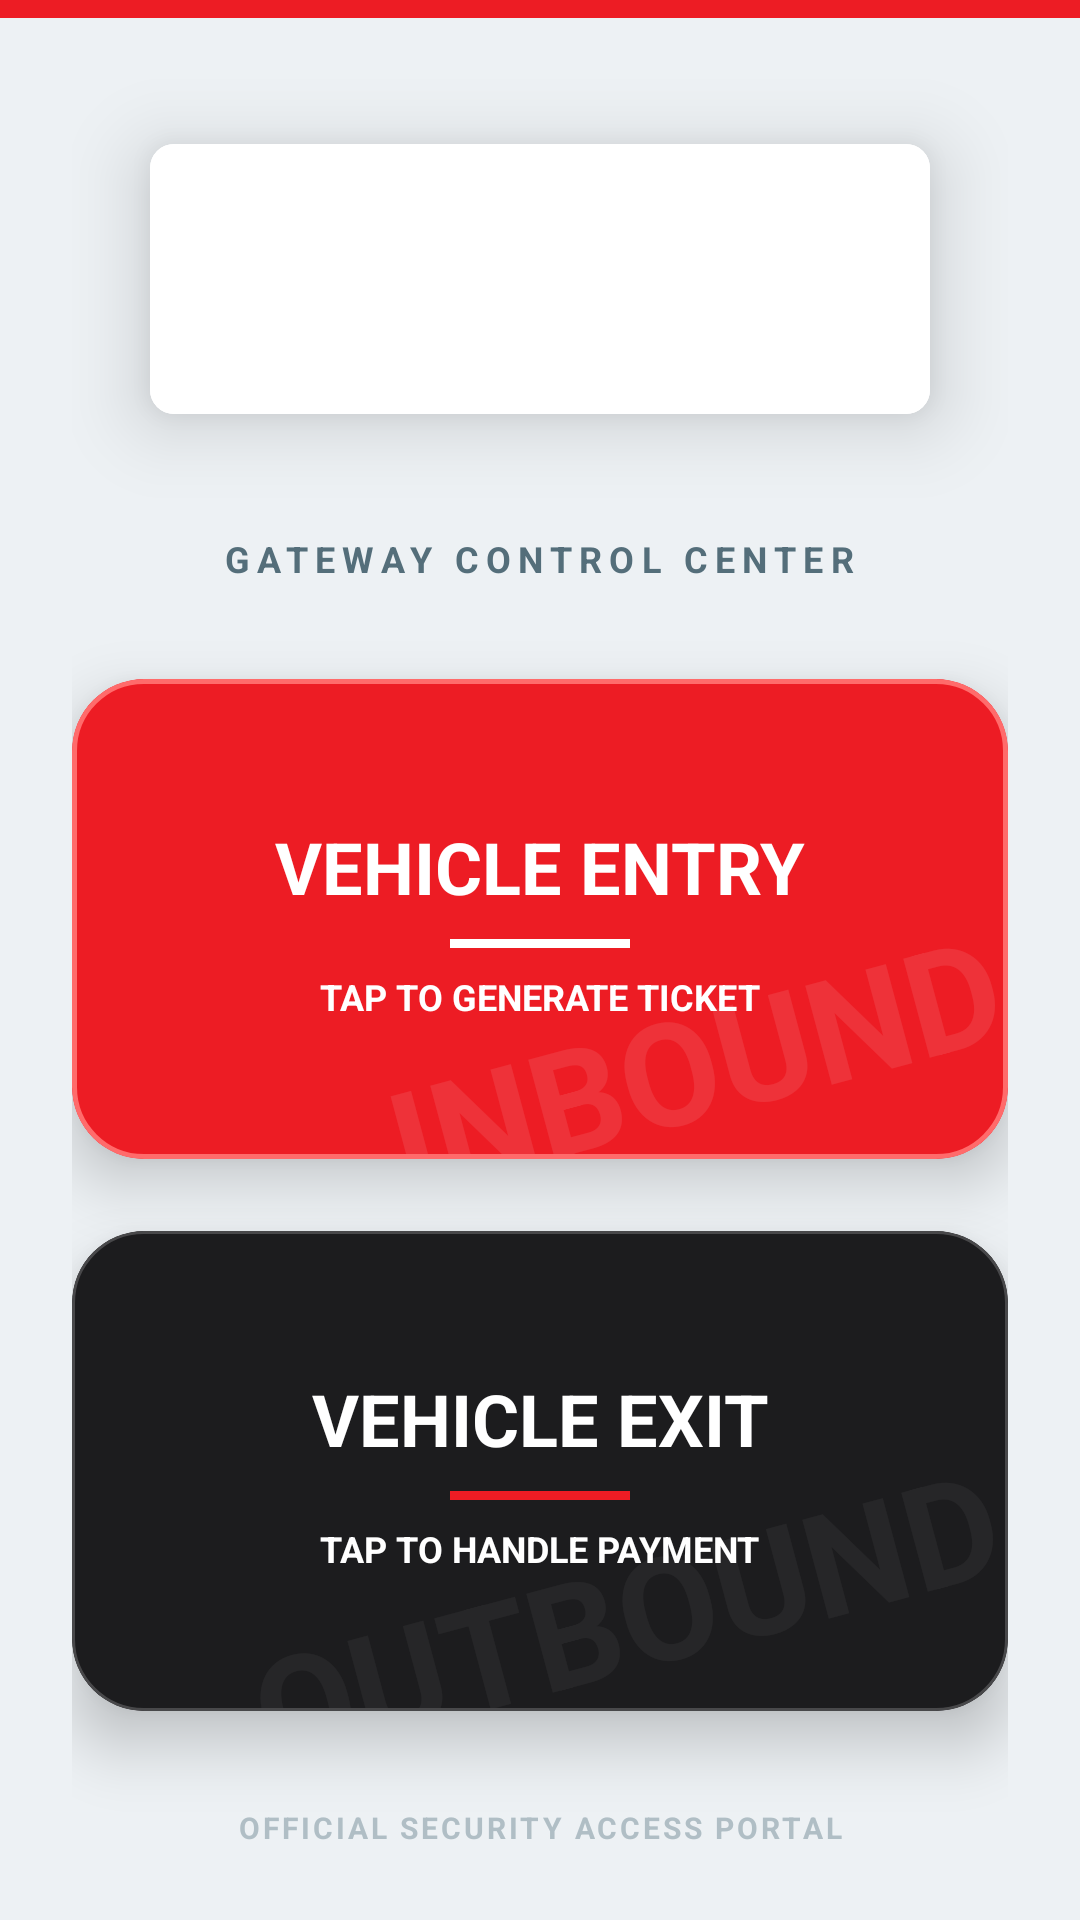

Reconstruct the res/layout file that produces this screen, plus the resources it refers to.
<!-- AndroidManifest.xml: application theme Theme.ParkingAppClient -->
<!-- res/layout/activity_security_dashboard.xml -->
<?xml version="1.0" encoding="utf-8"?>
<androidx.constraintlayout.widget.ConstraintLayout xmlns:android="http://schemas.android.com/apk/res/android"
    xmlns:app="http://schemas.android.com/apk/res-auto"
    xmlns:tools="http://schemas.android.com/tools"
    android:layout_width="match_parent"
    android:layout_height="match_parent"
    android:background="#EDF1F4"> <View
    android:id="@+id/topBar"
    android:layout_width="match_parent"
    android:layout_height="6dp"
    android:background="#ED1C24"
    app:layout_constraintTop_toTopOf="parent" />

    <LinearLayout
        android:layout_width="match_parent"
        android:layout_height="match_parent"
        android:gravity="center_horizontal"
        android:orientation="vertical"
        android:padding="24dp"
        tools:layout_editor_absoluteX="0dp"
        tools:layout_editor_absoluteY="16dp">

        <com.google.android.material.card.MaterialCardView
            android:layout_width="wrap_content"
            android:layout_height="wrap_content"
            android:layout_marginTop="24dp"
            android:layout_marginBottom="40dp"
            app:cardCornerRadius="8dp"
            app:cardElevation="15dp"
            app:strokeColor="#FFFFFF"
            app:strokeWidth="2dp">

            <ImageView
                android:layout_width="260dp"
                android:layout_height="90dp"
                android:background="#FFFFFF"
                android:padding="12dp"
                android:src="@drawable/gplogo" />
        </com.google.android.material.card.MaterialCardView>

        <TextView
            android:layout_width="wrap_content"
            android:layout_height="wrap_content"
            android:layout_marginBottom="32dp"
            android:letterSpacing="0.2"
            android:text="GATEWAY CONTROL CENTER"
            android:textColor="#546E7A"
            android:textSize="12sp"
            android:textStyle="bold" />

        <com.google.android.material.card.MaterialCardView
            android:id="@+id/cardVehicleEntry"
            android:layout_width="match_parent"
            android:layout_height="160dp"
            android:layout_marginBottom="24dp"
            app:cardBackgroundColor="#ED1C24"
            app:cardCornerRadius="24dp"
            app:cardElevation="12dp"
            app:strokeColor="#FF6B6B"
            app:strokeWidth="1.5dp">

            <androidx.constraintlayout.widget.ConstraintLayout
                android:layout_width="match_parent"
                android:layout_height="match_parent">

                <TextView
                    android:layout_width="wrap_content"
                    android:layout_height="wrap_content"
                    android:alpha="0.1"
                    android:rotation="-15"
                    android:text="INBOUND"
                    android:textColor="#FFFFFF"
                    android:textSize="48sp"
                    android:textStyle="bold"
                    app:layout_constraintBottom_toBottomOf="parent"
                    app:layout_constraintEnd_toEndOf="parent" />

                <LinearLayout
                    android:layout_width="wrap_content"
                    android:layout_height="wrap_content"
                    android:gravity="center"
                    android:orientation="vertical"
                    app:layout_constraintBottom_toBottomOf="parent"
                    app:layout_constraintLeft_toLeftOf="parent"
                    app:layout_constraintRight_toRightOf="parent"
                    app:layout_constraintTop_toTopOf="parent">

                    <TextView
                        android:layout_width="wrap_content"
                        android:layout_height="wrap_content"
                        android:text="VEHICLE ENTRY"
                        android:textColor="#FFFFFF"
                        android:textSize="24sp"
                        android:textStyle="bold" />

                    <View
                        android:layout_width="60dp"
                        android:layout_height="3dp"
                        android:layout_marginVertical="8dp"
                        android:background="#FFFFFF" />

                    <TextView
                        android:layout_width="wrap_content"
                        android:layout_height="wrap_content"
                        android:text="TAP TO GENERATE TICKET"
                        android:textColor="#FFFFFF"
                        android:textSize="12sp"
                        android:textStyle="bold" />
                </LinearLayout>
            </androidx.constraintlayout.widget.ConstraintLayout>
        </com.google.android.material.card.MaterialCardView>

        <com.google.android.material.card.MaterialCardView
            android:id="@+id/cardVehicleExit"
            android:layout_width="match_parent"
            android:layout_height="160dp"
            app:cardBackgroundColor="#1C1C1E"
            app:cardCornerRadius="24dp"
            app:cardElevation="12dp"
            app:strokeColor="#48484A"
            app:strokeWidth="1dp">

            <androidx.constraintlayout.widget.ConstraintLayout
                android:layout_width="match_parent"
                android:layout_height="match_parent">

                <TextView
                    android:layout_width="wrap_content"
                    android:layout_height="wrap_content"
                    android:alpha="0.05"
                    android:rotation="-15"
                    android:text="OUTBOUND"
                    android:textColor="#FFFFFF"
                    android:textSize="48sp"
                    android:textStyle="bold"
                    app:layout_constraintBottom_toBottomOf="parent"
                    app:layout_constraintEnd_toEndOf="parent" />

                <LinearLayout
                    android:layout_width="wrap_content"
                    android:layout_height="wrap_content"
                    android:gravity="center"
                    android:orientation="vertical"
                    app:layout_constraintBottom_toBottomOf="parent"
                    app:layout_constraintLeft_toLeftOf="parent"
                    app:layout_constraintRight_toRightOf="parent"
                    app:layout_constraintTop_toTopOf="parent">

                    <TextView
                        android:layout_width="wrap_content"
                        android:layout_height="wrap_content"
                        android:text="VEHICLE EXIT"
                        android:textColor="#FFFFFF"
                        android:textSize="24sp"
                        android:textStyle="bold" />

                    <View
                        android:layout_width="60dp"
                        android:layout_height="3dp"
                        android:layout_marginVertical="8dp"
                        android:background="#ED1C24" />

                    <TextView
                        android:layout_width="wrap_content"
                        android:layout_height="wrap_content"
                        android:text="TAP TO HANDLE PAYMENT"
                        android:textColor="#FFFFFF"
                        android:textSize="12sp"
                        android:textStyle="bold" />
                </LinearLayout>
            </androidx.constraintlayout.widget.ConstraintLayout>
        </com.google.android.material.card.MaterialCardView>

    </LinearLayout>

    <TextView
        android:layout_width="wrap_content"
        android:layout_height="wrap_content"
        android:layout_marginBottom="24dp"
        android:letterSpacing="0.1"
        android:text="OFFICIAL SECURITY ACCESS PORTAL"
        android:textColor="#B0BEC5"
        android:textSize="10sp"
        android:textStyle="bold"
        app:layout_constraintBottom_toBottomOf="parent"
        app:layout_constraintLeft_toLeftOf="parent"
        app:layout_constraintRight_toRightOf="parent" />

</androidx.constraintlayout.widget.ConstraintLayout>
<!-- resources referenced by this layout -->
<resources>
  <style name="Theme.ParkingAppClient" parent="Theme.MaterialComponents.DayNight.DarkActionBar">
          
          <item name="colorPrimary">@color/purple_500</item>
          <item name="colorPrimaryVariant">@color/purple_700</item>
          <item name="colorOnPrimary">@color/white</item>
          
          <item name="colorSecondary">@color/teal_200</item>
          <item name="colorSecondaryVariant">@color/teal_700</item>
          <item name="colorOnSecondary">@color/black</item>
          
          <item name="android:statusBarColor" tools:targetApi="21">?attr/colorPrimaryVariant</item>
          
      </style>
  <!-- not gathered from this repository: default colours our renderer supplied (Android Studio template values) -->
  <color name="purple_500">#FF6200EE</color>
  <color name="purple_700">#FF3700B3</color>
  <color name="teal_200">#FF03DAC5</color>
  <color name="teal_700">#FF018786</color>
  <color name="black">#FF000000</color>
  <color name="white">#FFFFFFFF</color>
</resources>
